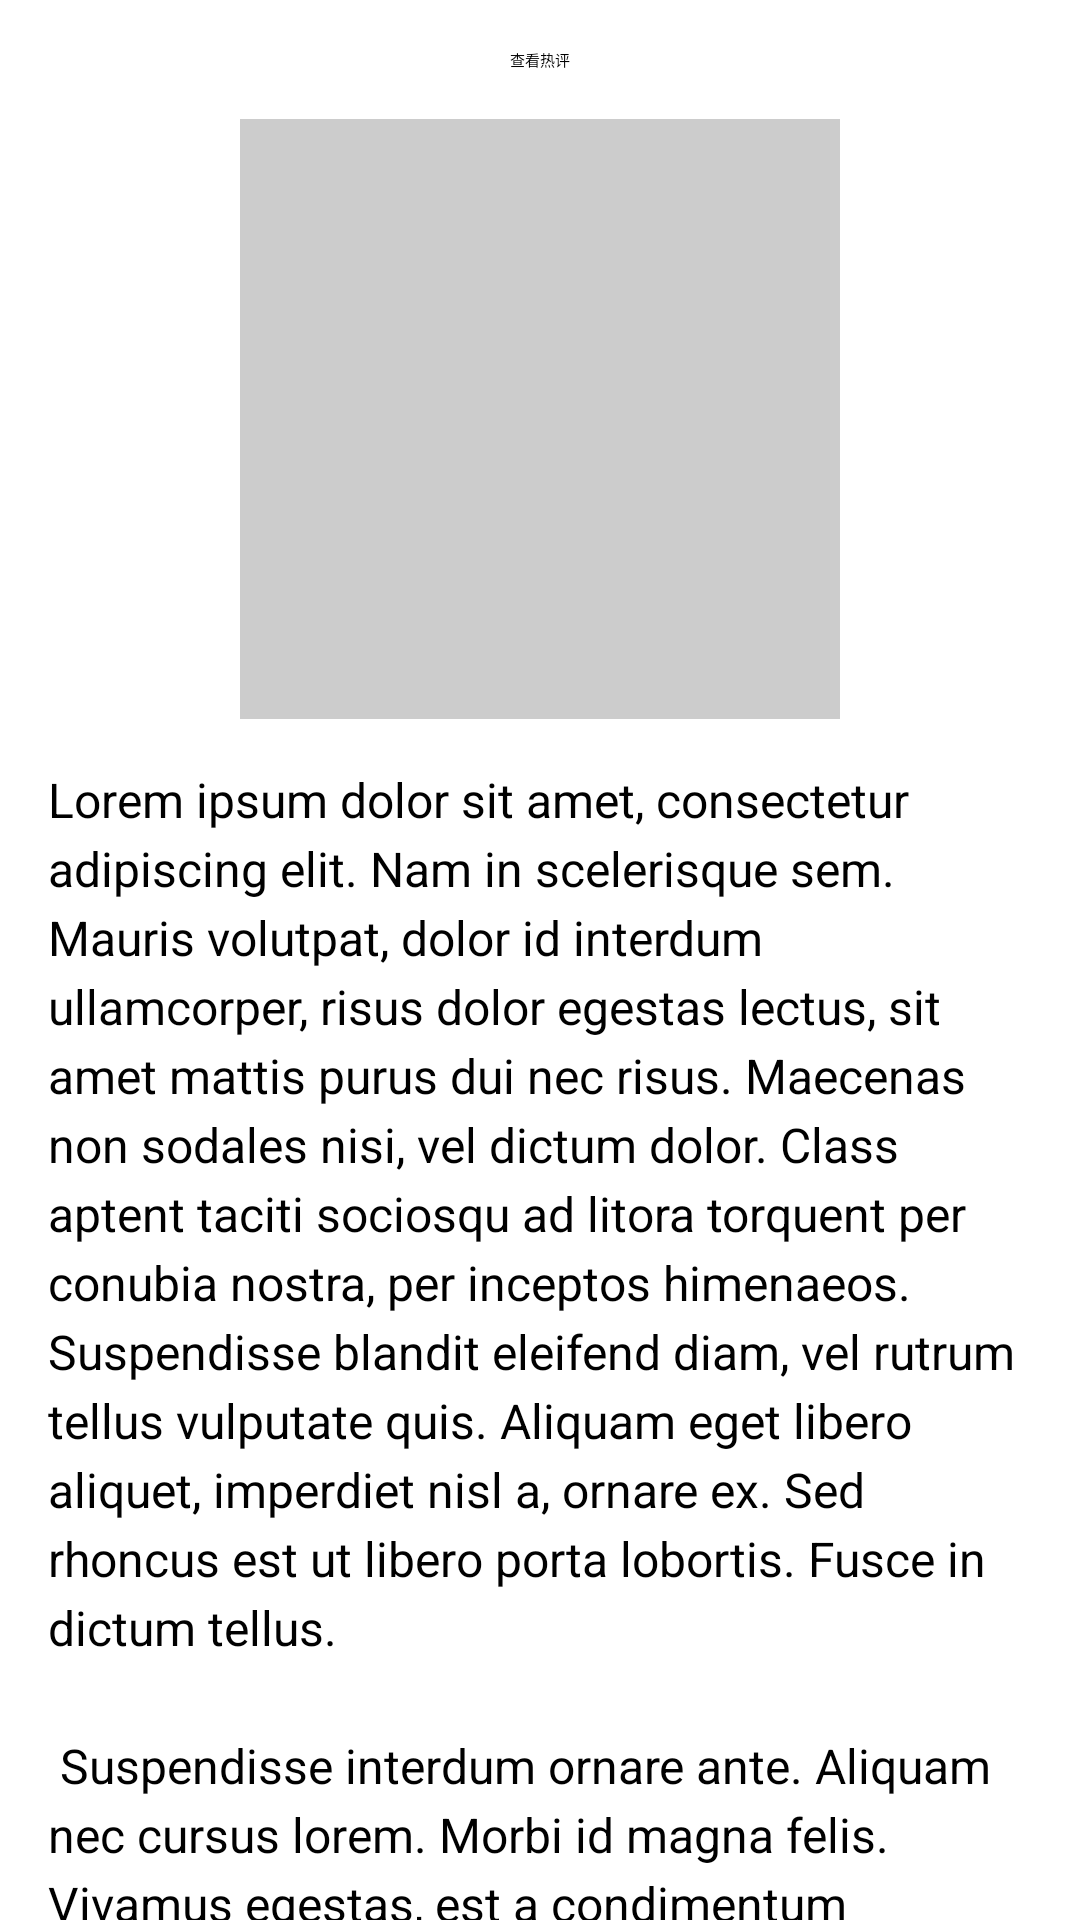

Here is an Android app screen rendered from its layout file. Give the layout XML and the strings, colors and styles it references.
<!-- AndroidManifest.xml: application theme Theme.Firstproject -->
<!-- res/layout/fragment_first.xml -->
<?xml version="1.0" encoding="utf-8"?>
<ScrollView xmlns:android="http://schemas.android.com/apk/res/android"
    xmlns:app="http://schemas.android.com/apk/res-auto"
    xmlns:tools="http://schemas.android.com/tools"
    android:layout_width="match_parent"
    android:layout_height="match_parent"
    tools:context=".FirstFragment">

    <LinearLayout
        android:layout_width="match_parent"
        android:layout_height="wrap_content"
        android:orientation="vertical"
        android:padding="16dp">

        <Button
            android:id="@+id/button_first"
            android:layout_width="wrap_content"
            android:layout_height="wrap_content"
            android:layout_gravity="center_horizontal"
            android:text="查看热评"
            android:layout_marginBottom="16dp" />

        <ImageView
            android:id="@+id/imageView"
            android:layout_width="200dp"
            android:layout_height="200dp"
            android:layout_gravity="center_horizontal"
            android:layout_marginBottom="16dp"
            android:background="#CCCCCC"
            android:contentDescription="Album Cover" />

        <TextView
            android:id="@+id/textview_first"
            android:layout_width="match_parent"
            android:layout_height="wrap_content"
            android:text="@string/lorem_ipsum"
            android:textSize="16sp"
            android:lineSpacingExtra="4dp" />
    </LinearLayout>
</ScrollView>
<!-- resources referenced by this layout -->
<resources>
  <string name="lorem_ipsum">
          Lorem ipsum dolor sit amet, consectetur adipiscing elit. Nam in scelerisque sem. Mauris
          volutpat, dolor id interdum ullamcorper, risus dolor egestas lectus, sit amet mattis purus
          dui nec risus. Maecenas non sodales nisi, vel dictum dolor. Class aptent taciti sociosqu ad
          litora torquent per conubia nostra, per inceptos himenaeos. Suspendisse blandit eleifend
          diam, vel rutrum tellus vulputate quis. Aliquam eget libero aliquet, imperdiet nisl a,
          ornare ex. Sed rhoncus est ut libero porta lobortis. Fusce in dictum tellus.\n\n
          Suspendisse interdum ornare ante. Aliquam nec cursus lorem. Morbi id magna felis. Vivamus
          egestas, est a condimentum egestas, turpis nisl iaculis ipsum, in dictum tellus dolor sed
          neque. Morbi tellus erat, dapibus ut sem a, iaculis tincidunt dui. Interdum et malesuada
          fames ac ante ipsum primis in faucibus. Curabitur et eros porttitor, ultricies urna vitae,
          molestie nibh. Phasellus at commodo eros, non aliquet metus. Sed maximus nisl nec dolor
          bibendum, vel congue leo egestas.\n\n
          Sed interdum tortor nibh, in sagittis risus mollis quis. Curabitur mi odio, condimentum sit
          amet auctor at, mollis non turpis. Nullam pretium libero vestibulum, finibus orci vel,
          molestie quam. Fusce blandit tincidunt nulla, quis sollicitudin libero facilisis et. Integer
          interdum nunc ligula, et fermentum metus hendrerit id. Vestibulum lectus felis, dictum at
          lacinia sit amet, tristique id quam. Cras eu consequat dui. Suspendisse sodales nunc ligula,
          in lobortis sem porta sed. Integer id ultrices magna, in luctus elit. Sed a pellentesque
          est.\n\n
          Aenean nunc velit, lacinia sed dolor sed, ultrices viverra nulla. Etiam a venenatis nibh.
          Morbi laoreet, tortor sed facilisis varius, nibh orci rhoncus nulla, id elementum leo dui
          non lorem. Nam mollis ipsum quis auctor varius. Quisque elementum eu libero sed commodo. In
          eros nisl, imperdiet vel imperdiet et, scelerisque a mauris. Pellentesque varius ex nunc,
          quis imperdiet eros placerat ac. Duis finibus orci et est auctor tincidunt. Sed non viverra
          ipsum. Nunc quis augue egestas, cursus lorem at, molestie sem. Morbi a consectetur ipsum, a
          placerat diam. Etiam vulputate dignissim convallis. Integer faucibus mauris sit amet finibus
          convallis.\n\n
          Phasellus in aliquet mi. Pellentesque habitant morbi tristique senectus et netus et
          malesuada fames ac turpis egestas. In volutpat arcu ut felis sagittis, in finibus massa
          gravida. Pellentesque id tellus orci. Integer dictum, lorem sed efficitur ullamcorper,
          libero justo consectetur ipsum, in mollis nisl ex sed nisl. Donec maximus ullamcorper
          sodales. Praesent bibendum rhoncus tellus nec feugiat. In a ornare nulla. Donec rhoncus
          libero vel nunc consequat, quis tincidunt nisl eleifend. Cras bibendum enim a justo luctus
          vestibulum. Fusce dictum libero quis erat maximus, vitae volutpat diam dignissim.
      </string>
  <style name="Theme.Firstproject" parent="Base.Theme.Firstproject">
          
          <item name="android:navigationBarColor">@android:color/transparent</item>
          <item name="android:statusBarColor">@android:color/transparent</item>
          <item name="android:windowLightStatusBar">?attr/isLightTheme</item>
      </style>
</resources>
